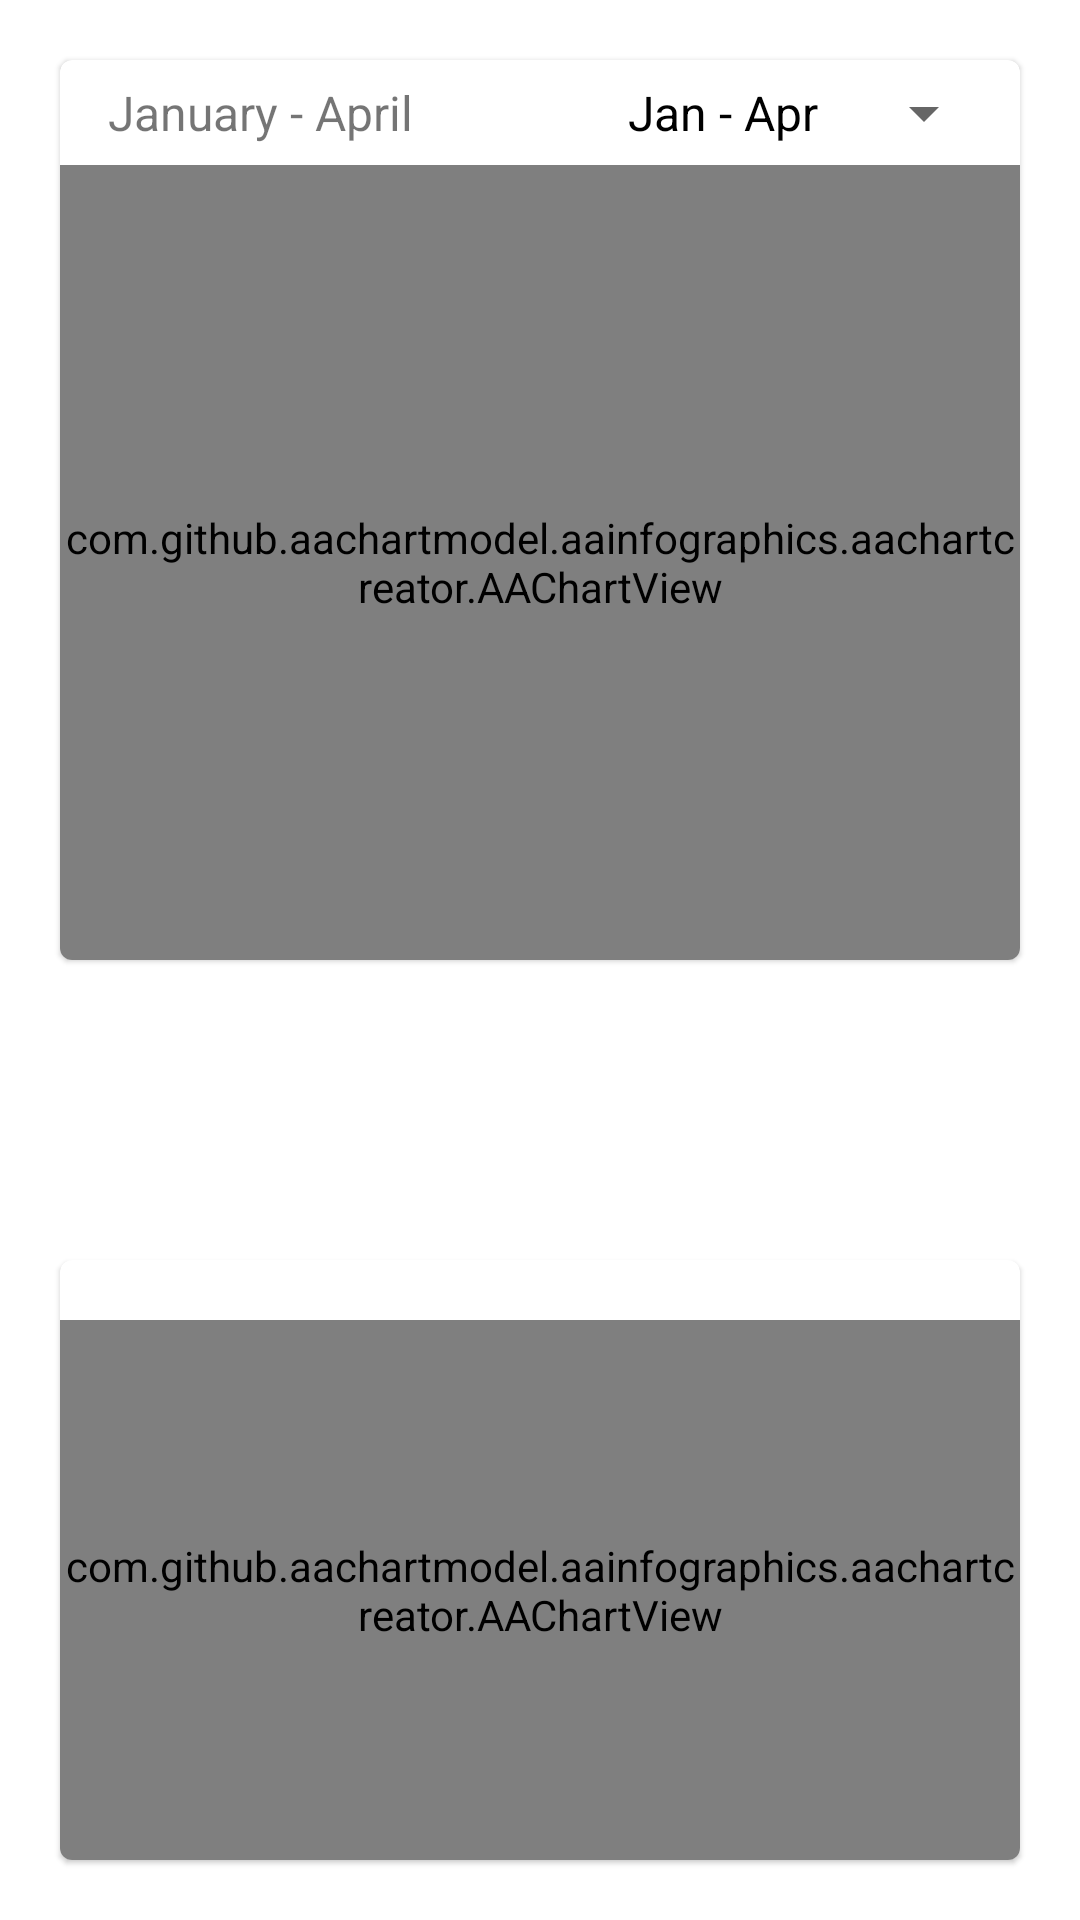

Write the Android layout XML for this screen, with the resource values it uses.
<!-- AndroidManifest.xml: application theme Theme.Stocka -->
<!-- res/layout/fragment_profit_loss.xml -->
<?xml version="1.0" encoding="utf-8"?>
<FrameLayout xmlns:android="http://schemas.android.com/apk/res/android"
    xmlns:app="http://schemas.android.com/apk/res-auto"
    xmlns:tools="http://schemas.android.com/tools"
    android:layout_width="match_parent"
    android:layout_height="match_parent"
    tools:context=".ui.stats.tabfragments.ProfitLossFragment">

    <androidx.constraintlayout.widget.ConstraintLayout
        android:layout_width="match_parent"
        android:layout_height="match_parent">

        <com.google.android.material.card.MaterialCardView
            android:id="@+id/cardView_1"
            android:layout_width="0dp"
            android:layout_height="300dp"
            android:layout_marginStart="20dp"
            android:layout_marginTop="20dp"
            android:layout_marginEnd="20dp"
            app:layout_constraintEnd_toEndOf="parent"
            app:layout_constraintHorizontal_bias="0.5"
            app:layout_constraintStart_toStartOf="parent"
            app:layout_constraintTop_toTopOf="parent">

            <androidx.constraintlayout.widget.ConstraintLayout
                android:layout_width="match_parent"
                android:layout_height="35dp">

                <TextView
                    android:id="@+id/modifyMonth_textView"
                    android:layout_width="wrap_content"
                    android:layout_height="wrap_content"
                    android:layout_margin="16dp"
                    android:layout_marginStart="16dp"
                    android:text="January - April"
                    android:textSize="16sp"
                    app:layout_constraintBottom_toBottomOf="parent"
                    app:layout_constraintStart_toStartOf="parent"
                    app:layout_constraintTop_toTopOf="parent" />

                <Spinner
                    android:id="@+id/modifyMonth_spinner"
                    android:layout_width="wrap_content"
                    android:layout_height="wrap_content"
                    android:layout_margin="8dp"
                    android:entries="@array/profit_loss_months_filters"
                    app:layout_constraintBottom_toBottomOf="parent"
                    app:layout_constraintEnd_toEndOf="parent"
                    app:layout_constraintTop_toTopOf="parent" />
            </androidx.constraintlayout.widget.ConstraintLayout>
            <com.github.aachartmodel.aainfographics.aachartcreator.AAChartView
                android:id="@+id/aa_chartView_1"
                android:layout_width="match_parent"
                android:layout_height="match_parent"
                android:layout_marginTop="35dp" />
        </com.google.android.material.card.MaterialCardView>


        <com.google.android.material.card.MaterialCardView
            android:id="@+id/cardView_2"
            android:layout_width="0dp"
            android:layout_height="0dp"
            android:layout_marginStart="20dp"
            android:layout_marginTop="100dp"
            android:layout_marginEnd="20dp"
            android:layout_marginBottom="20dp"
            app:layout_constraintBottom_toBottomOf="parent"
            app:layout_constraintEnd_toEndOf="parent"
            app:layout_constraintHorizontal_bias="0.5"
            app:layout_constraintStart_toStartOf="parent"
            app:layout_constraintTop_toBottomOf="@+id/cardView_1">

            <com.github.aachartmodel.aainfographics.aachartcreator.AAChartView
                android:id="@+id/aa_chartView_2"
                android:layout_width="match_parent"
                android:layout_height="match_parent"
                android:layout_marginTop="@dimen/margin_20" />
        </com.google.android.material.card.MaterialCardView>

    </androidx.constraintlayout.widget.ConstraintLayout>

</FrameLayout>
<!-- resources referenced by this layout -->
<resources>
  <string-array name="profit_loss_months_filters">
          <item>Jan - Apr</item>
          <item>May -Aug</item>
          <item>Sep - Dec</item>
      </string-array>
  <dimen name="margin_20">20dp</dimen>
  <style name="Theme.Stocka" parent="Theme.MaterialComponents.DayNight.DarkActionBar">
          
          <item name="colorPrimary">@color/yellow</item>
          <item name="colorPrimaryVariant">@color/orange</item>
          <item name="colorOnPrimary">@color/white</item>
          <item name="android:textColorPrimary">@color/black</item>
          
          <item name="colorSecondary">@color/yellow</item>
          <item name="colorSecondaryVariant">@color/orange</item>
          <item name="colorOnSecondary">@color/black</item>
          
          <item name="android:statusBarColor" tools:targetApi="l">?attr/colorPrimaryVariant</item>
          
      </style>
  <color name="yellow">#FFCC49</color>
  <color name="orange">#F59300</color>
  <color name="white">#FFFFFFFF</color>
  <color name="black">#FF000000</color>
</resources>
